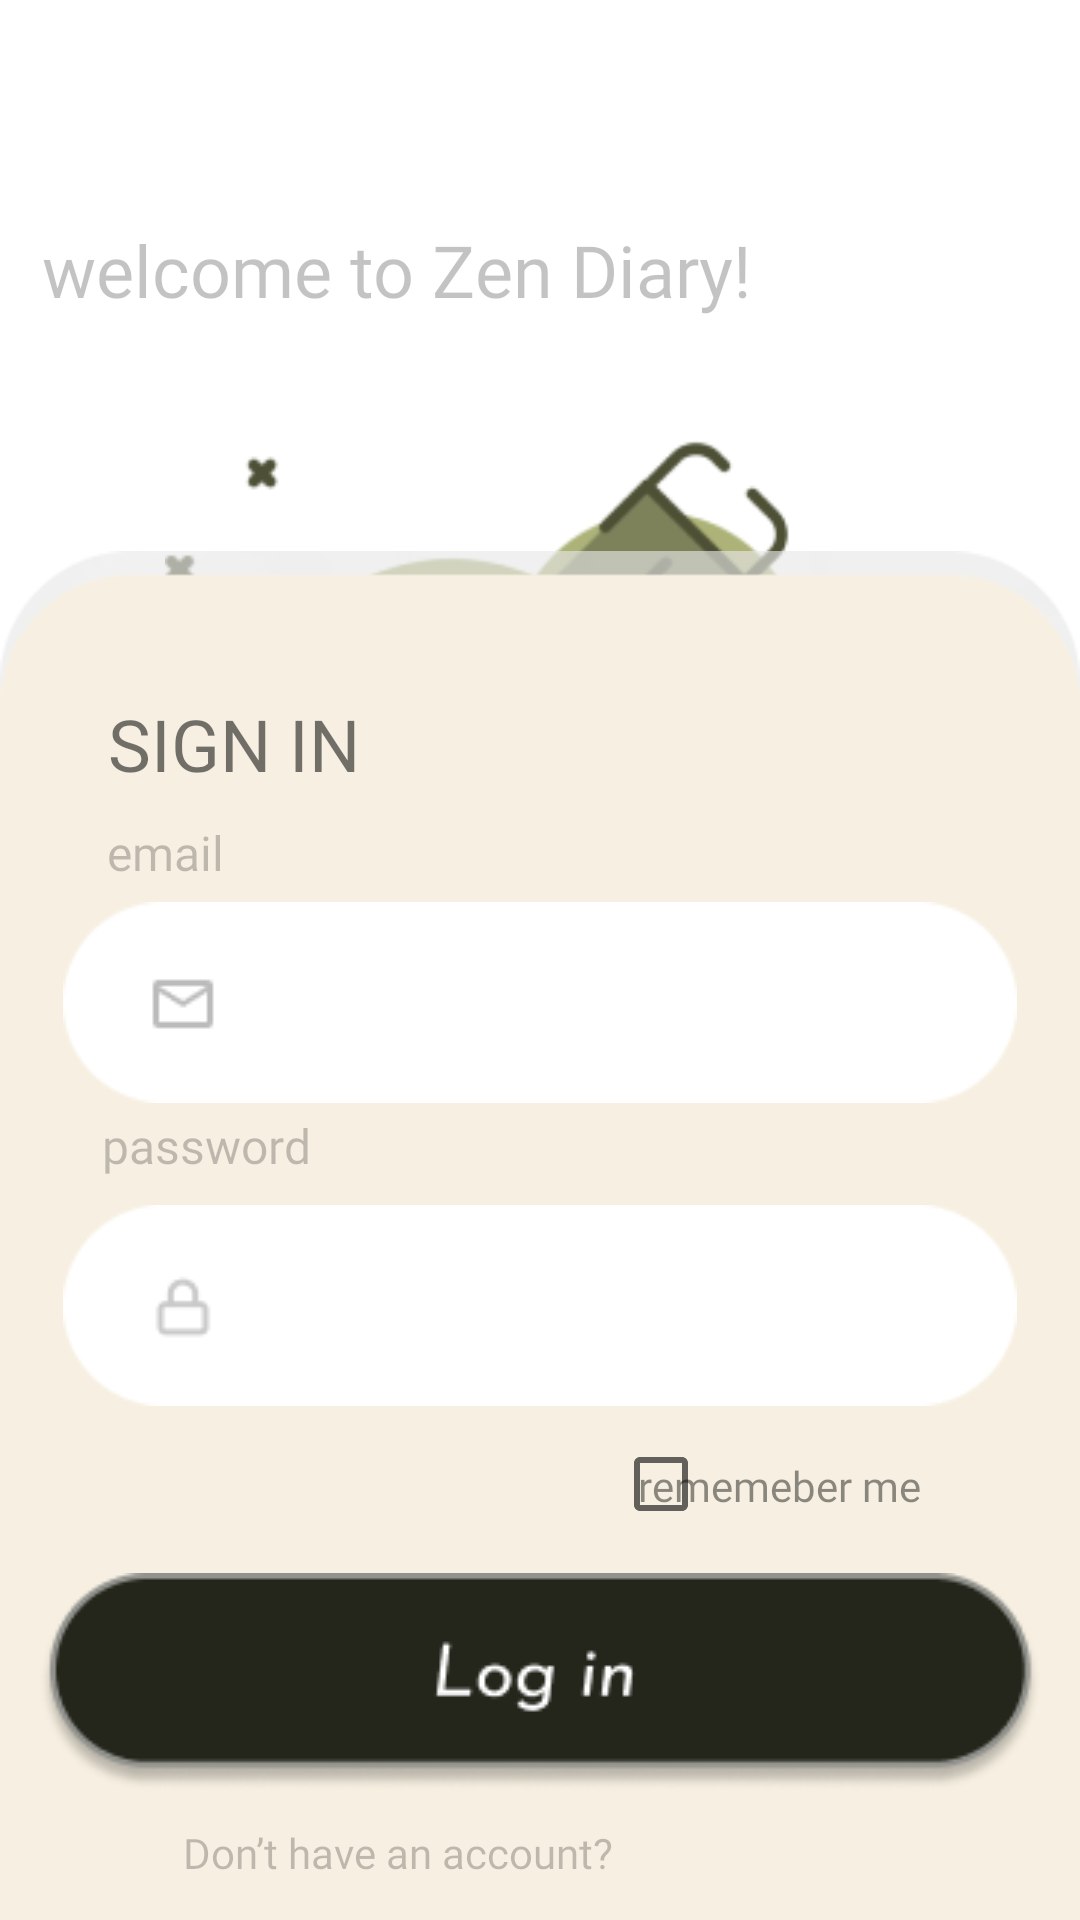

Reconstruct the res/layout file that produces this screen, plus the resources it refers to.
<!-- AndroidManifest.xml: application theme Theme.ZenDiary -->
<!-- res/layout/sign_in.xml -->
<?xml version="1.0" encoding="utf-8"?>
<androidx.constraintlayout.widget.ConstraintLayout xmlns:android="http://schemas.android.com/apk/res/android"
    xmlns:app="http://schemas.android.com/apk/res-auto"
    xmlns:tools="http://schemas.android.com/tools"
    android:layout_width="match_parent"
    android:layout_height="match_parent"
    android:alpha="44">


    <ImageView
        android:id="@+id/pencil_icon"
        android:layout_width="278dp"
        android:layout_height="232dp"
        android:scaleX="0.9"
        android:scaleY="0.9"
        app:layout_constraintBottom_toBottomOf="parent"
        app:layout_constraintEnd_toEndOf="parent"
        app:layout_constraintStart_toStartOf="parent"
        app:layout_constraintTop_toTopOf="parent"
        app:layout_constraintVertical_bias="0.302"
        app:srcCompat="@drawable/pencil" />

    <TextView
        android:id="@+id/textView2"
        android:layout_width="wrap_content"
        android:layout_height="wrap_content"
        android:alpha="0.44"
        android:fontFamily="@font/josefin_sans_bold"
        android:text="welcome to Zen Diary!"
        android:textColorLink="#515694"
        android:textSize="24dp"
        app:layout_constraintBottom_toBottomOf="parent"
        app:layout_constraintEnd_toEndOf="parent"
        app:layout_constraintHorizontal_bias="0.115"
        app:layout_constraintStart_toStartOf="parent"
        app:layout_constraintTop_toTopOf="parent"
        app:layout_constraintVertical_bias="0.121" />

    <ImageView
        android:id="@+id/imageView2"
        android:layout_width="wrap_content"
        android:layout_height="wrap_content"
        android:layout_marginTop="64dp"
        app:layout_constraintBottom_toBottomOf="parent"
        app:layout_constraintEnd_toEndOf="parent"
        app:layout_constraintHorizontal_bias="0.0"
        app:layout_constraintStart_toStartOf="parent"
        app:layout_constraintTop_toBottomOf="@+id/pencil_icon"
        app:layout_constraintVertical_bias="0.628"
        app:srcCompat="@drawable/tempt_login" />

    <TextView
        android:id="@+id/textView"
        android:layout_width="wrap_content"
        android:layout_height="wrap_content"
        android:fontFamily="@font/josefin_sans_bold"
        android:text="SIGN IN"
        android:textColorLink="#4D5036"
        android:textSize="24dp"
        app:layout_constraintBottom_toBottomOf="parent"
        app:layout_constraintEnd_toEndOf="parent"
        app:layout_constraintHorizontal_bias="0.131"
        app:layout_constraintStart_toStartOf="parent"
        app:layout_constraintTop_toTopOf="parent"
        app:layout_constraintVertical_bias="0.381" />


    <TextView
        android:id="@+id/email"
        android:layout_width="wrap_content"
        android:layout_height="wrap_content"
        android:alpha="0.44"
        android:fontFamily="@font/josefin_sans_bold"
        android:text="email"
        android:textColorLink="#515694"
        android:textSize="16dp"
        app:layout_constraintBottom_toTopOf="@id/imageView4"
        app:layout_constraintEnd_toEndOf="parent"
        app:layout_constraintVertical_bias="0.98"
        app:layout_constraintHorizontal_bias="0.111"
        app:layout_constraintStart_toStartOf="parent"
        app:layout_constraintTop_toTopOf="parent" />

    <TextView
        android:id="@+id/password"
        android:layout_width="wrap_content"
        android:layout_height="wrap_content"
        android:alpha="0.44"
        android:fontFamily="@font/josefin_sans_bold"
        android:text="password"
        android:textColorLink="#515694"
        android:textSize="16dp"
        app:layout_constraintBottom_toBottomOf="parent"
        app:layout_constraintEnd_toEndOf="parent"
        app:layout_constraintHorizontal_bias="0.117"
        app:layout_constraintStart_toStartOf="parent"
        app:layout_constraintTop_toTopOf="parent"
        app:layout_constraintVertical_bias="0.6" />

    <TextView
        android:id="@+id/signup"
        android:layout_width="wrap_content"
        android:layout_height="wrap_content"
        android:alpha="0.44"
        android:fontFamily="@font/josefin_sans_medium"
        android:text="Don’t have an account?"
        android:textColorLink="#515694"
        android:textSize="14dp"
        app:layout_constraintBottom_toBottomOf="parent"
        app:layout_constraintEnd_toEndOf="parent"
        app:layout_constraintHorizontal_bias="0.282"
        app:layout_constraintStart_toStartOf="parent"
        app:layout_constraintTop_toTopOf="parent"
        app:layout_constraintVertical_bias="0.979" />

    <TextView
        android:id="@+id/textView3"
        android:layout_width="wrap_content"
        android:layout_height="wrap_content"
        android:alpha="0.82"
        android:fontFamily="@font/josefin_sans_bold"
        android:text="rememeber me"
        android:textColorLink="#766D64"
        android:textSize="14dp"
        app:layout_constraintBottom_toBottomOf="parent"
        app:layout_constraintEnd_toEndOf="parent"
        app:layout_constraintHorizontal_bias="0.8"
        app:layout_constraintStart_toStartOf="parent"
        app:layout_constraintTop_toTopOf="parent"
        app:layout_constraintVertical_bias="0.782" />

    <ImageButton
        android:id="@+id/toHome"
        android:layout_width="wrap_content"
        android:layout_height="wrap_content"
        android:background="@null"
        app:layout_constraintBottom_toBottomOf="parent"
        app:layout_constraintEnd_toEndOf="parent"
        app:layout_constraintStart_toStartOf="parent"
        app:layout_constraintTop_toTopOf="parent"
        app:layout_constraintVertical_bias="0.925"
        app:srcCompat="@drawable/login_button" />

    <CheckBox
        android:id="@+id/rememberMe"
        android:layout_width="wrap_content"
        android:layout_height="wrap_content"
        android:layout_marginStart="184dp"
        app:layout_constraintBottom_toBottomOf="parent"
        app:layout_constraintEnd_toEndOf="parent"
        app:layout_constraintHorizontal_bias="0.16"
        app:layout_constraintStart_toStartOf="parent"
        app:layout_constraintTop_toTopOf="parent"
        app:layout_constraintVertical_bias="0.795" />

    <ImageView
        android:id="@+id/imageView5"
        android:layout_width="wrap_content"
        android:layout_height="wrap_content"
        app:layout_constraintBottom_toBottomOf="parent"
        app:layout_constraintEnd_toEndOf="parent"
        app:layout_constraintHorizontal_bias="0.50"
        app:layout_constraintStart_toStartOf="parent"
        app:layout_constraintTop_toBottomOf="@+id/password"
        app:layout_constraintVertical_bias="0.05"
        app:srcCompat="@drawable/password_box" />

    <EditText
        android:id="@+id/editTextPasswordsigni"
        android:layout_width="wrap_content"
        android:layout_height="wrap_content"
        android:background="@android:color/transparent"
        android:ems="12"
        android:fontFamily="@font/josefin_sans_medium"
        android:inputType="textPassword"
        android:textColor="#4D5036"
        android:textSize="20sp"
        android:translationZ="1dp"
        app:layout_constraintBottom_toBottomOf="@+id/imageView5"
        app:layout_constraintEnd_toEndOf="@+id/imageView5"
        app:layout_constraintHorizontal_bias="0.85"
        app:layout_constraintStart_toStartOf="@+id/imageView5"
        app:layout_constraintTop_toTopOf="@+id/imageView5"
        tools:ignore="TextFields" />

    <ImageView
        android:id="@+id/imageView4"
        android:layout_width="wrap_content"
        android:layout_height="wrap_content"
        app:layout_constraintBottom_toBottomOf="parent"
        app:layout_constraintEnd_toEndOf="parent"
        app:layout_constraintStart_toStartOf="parent"
        app:layout_constraintTop_toTopOf="parent"
        app:layout_constraintVertical_bias="0.525"
        app:srcCompat="@drawable/email_box" />

    <EditText
        android:id="@+id/editTextEmailsigin"
        android:layout_width="wrap_content"
        android:layout_height="wrap_content"
        android:background="@android:color/transparent"
        android:ems="12"
        android:fontFamily="@font/josefin_sans_medium"
        android:inputType="text"
        android:textColor="#4D5036"
        android:textSize="20sp"
        android:translationZ="1dp"
        app:layout_constraintBottom_toBottomOf="@+id/imageView4"
        app:layout_constraintEnd_toEndOf="@+id/imageView4"
        app:layout_constraintHorizontal_bias="0.85"
        app:layout_constraintStart_toStartOf="@+id/imageView4"
        app:layout_constraintTop_toTopOf="@+id/imageView4" />



</androidx.constraintlayout.widget.ConstraintLayout>
<!-- resources referenced by this layout -->
<resources>
  <!-- drawable email_box: png bitmap (drawable, 1443 bytes) -->
  <!-- drawable login_button: png bitmap (drawable, 6675 bytes) -->
  <!-- drawable password_box: png bitmap (drawable, 1428 bytes) -->
  <!-- drawable pencil: png bitmap (drawable, 15041 bytes) -->
  <!-- drawable tempt_login: png bitmap (drawable, 4673 bytes) -->
  <style name="Theme.ZenDiary" parent="Theme.MaterialComponents.DayNight.DarkActionBar">
          
          <item name="colorPrimary">@color/purple_500</item>
          <item name="colorPrimaryVariant">@color/purple_700</item>
          <item name="colorOnPrimary">@color/white</item>
          
          <item name="colorSecondary">@color/teal_200</item>
          <item name="colorSecondaryVariant">@color/teal_700</item>
          <item name="colorOnSecondary">@color/black</item>
          
          <item name="android:statusBarColor">?attr/colorPrimaryVariant</item>
          
      </style>
  <color name="purple_500">#FF6200EE</color>
  <color name="purple_700">#FF3700B3</color>
  <color name="white">#FFFFFFFF</color>
  <color name="teal_200">#FF03DAC5</color>
  <color name="teal_700">#FF018786</color>
  <color name="black">#FF000000</color>
</resources>
